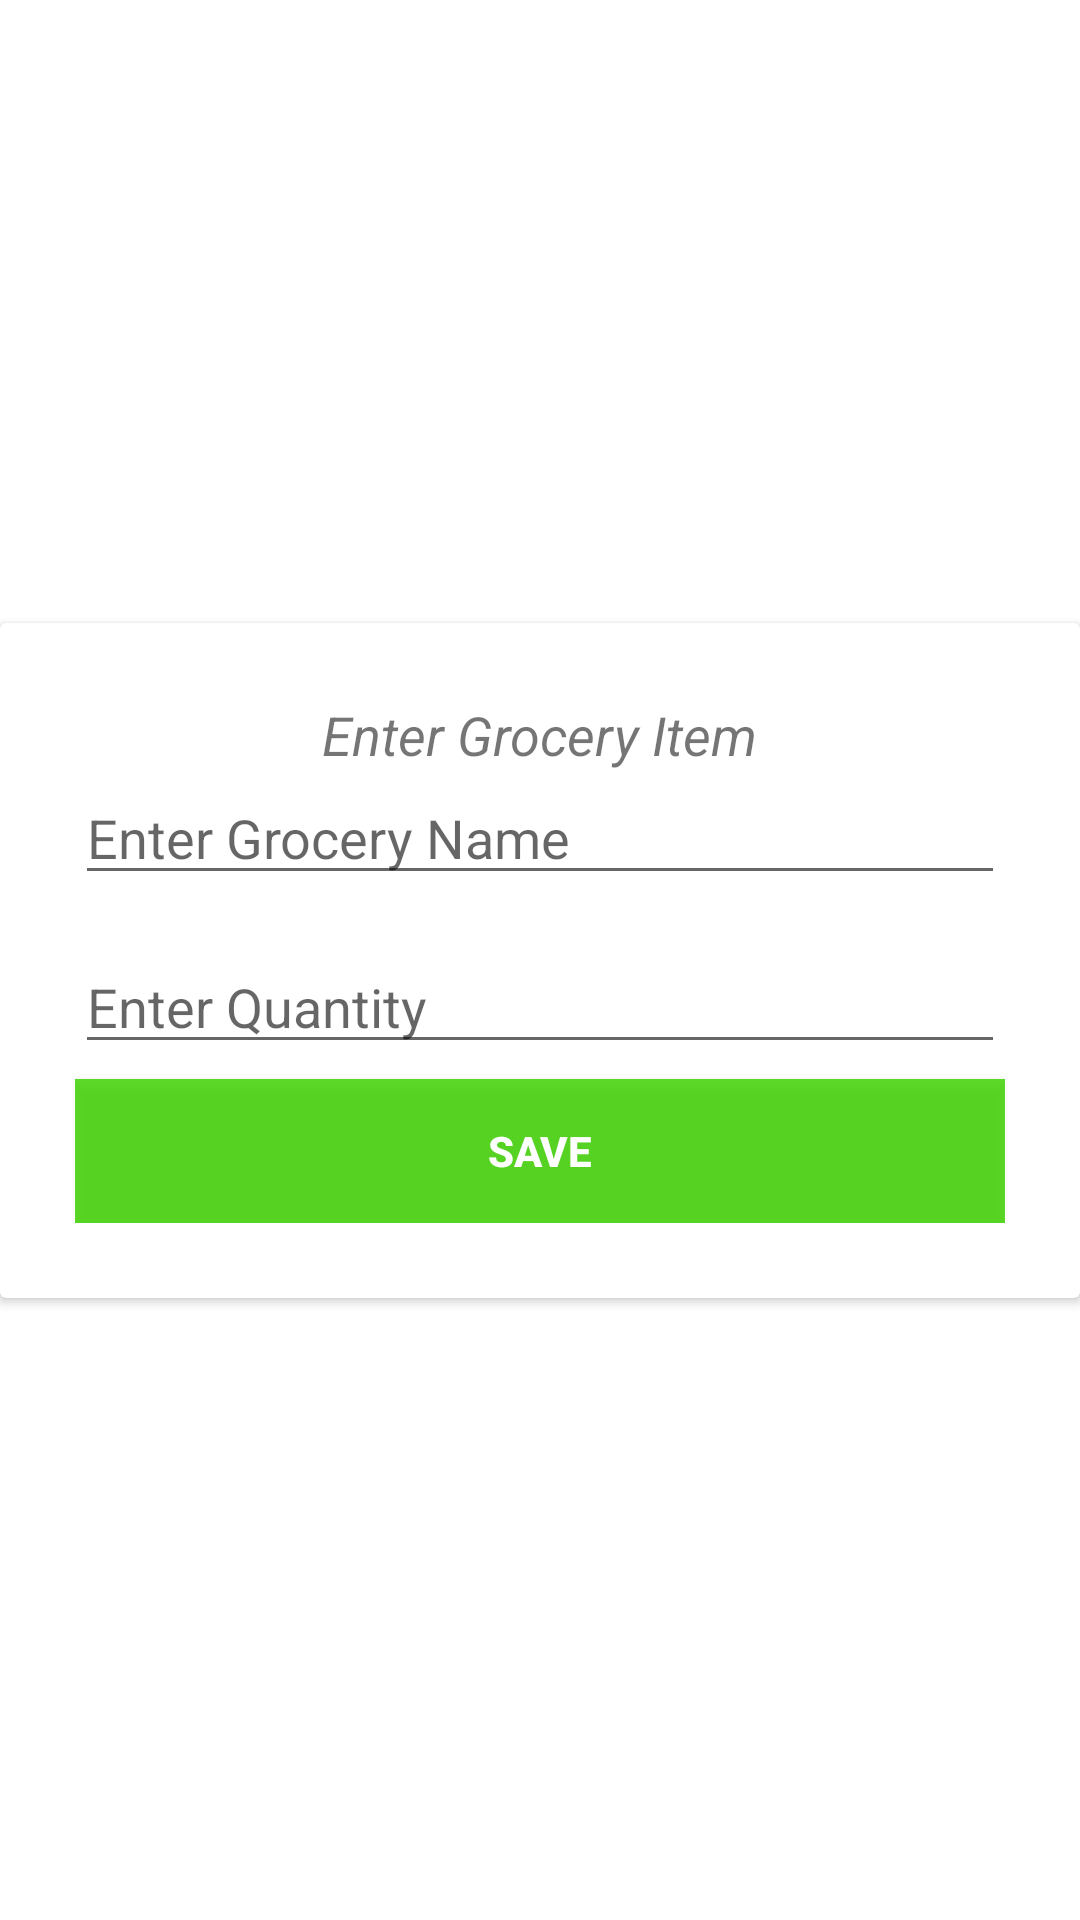

Android layout source for this screen:
<!-- AndroidManifest.xml: application theme AppTheme -->
<!-- res/layout/popup.xml -->
<?xml version="1.0" encoding="utf-8"?>
<android.support.constraint.ConstraintLayout
    xmlns:android="http://schemas.android.com/apk/res/android"
    xmlns:app="http://schemas.android.com/apk/res-auto"
    android:id="@+id/layout_id"
    android:layout_width="match_parent"
    android:layout_height="match_parent">

    <android.support.v7.widget.CardView
        android:layout_width="match_parent"
        android:layout_height="wrap_content"
        app:layout_constraintBottom_toBottomOf="parent"
        app:layout_constraintTop_toTopOf="parent">

        <RelativeLayout
            android:layout_width="match_parent"
            android:layout_height="match_parent"
            android:padding="25dp">

            <TextView
                android:id="@+id/tile"
                android:layout_width="wrap_content"
                android:layout_height="wrap_content"
                android:layout_centerHorizontal="true"
                android:text="@string/enter_items"
                android:textSize="18sp"
                android:textStyle="italic" />

            <EditText
                android:id="@+id/groceryItem"
                android:layout_width="match_parent"
                android:layout_height="wrap_content"
                android:layout_below="@+id/tile"
                android:hint="@string/hint_item" />

            <EditText
                android:id="@+id/groceryQty"
                android:layout_width="match_parent"
                android:layout_height="wrap_content"
                android:layout_below="@+id/groceryItem"
                android:layout_marginTop="15dp"
                android:hint="@string/quantity_hint" />

            <Button
                android:id="@+id/saveButton"
                android:layout_width="match_parent"
                android:layout_height="wrap_content"
                android:layout_below="@+id/groceryQty"
                android:layout_marginTop="5dp"
                android:background="#D53FD300"
                android:text="@string/save_title"
                android:textColor="@android:color/white"
                android:textStyle="bold" />

        </RelativeLayout>
    </android.support.v7.widget.CardView>
</android.support.constraint.ConstraintLayout>
<!-- resources referenced by this layout -->
<resources>
  <string name="enter_items">Enter Grocery Item</string>
  <string name="hint_item">Enter Grocery Name</string>
  <string name="quantity_hint">Enter Quantity</string>
  <string name="save_title">Save</string>
</resources>
